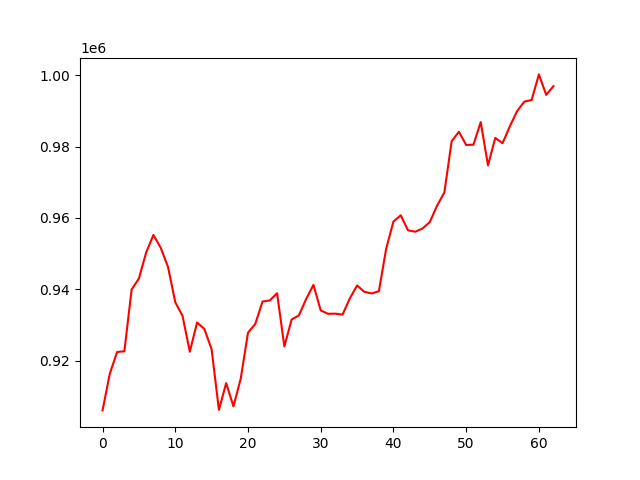

The data file committed next to this chart (first rows):
account_value, date, daily_return
906056, 2023-10-05, 
916353, 2023-10-06, 0.01136
922421, 2023-10-09, 0.006621
922627, 2023-10-10, 0.0002234
939921, 2023-10-11, 0.01874
943019, 2023-10-12, 0.003295
950313, 2023-10-13, 0.007735
955226, 2023-10-16, 0.00517
951616, 2023-10-17, -0.00378
946271, 2023-10-18, -0.005616
936372, 2023-10-19, -0.01046
932537, 2023-10-20, -0.004095
922487, 2023-10-23, -0.01078
930678, 2023-10-24, 0.00888
928896, 2023-10-25, -0.001915
923157, 2023-10-26, -0.006178
906202, 2023-10-27, -0.01837
913695, 2023-10-30, 0.008268
907185, 2023-10-31, -0.007126
914933, 2023-11-01, 0.008542
927839, 2023-11-02, 0.01411
930271, 2023-11-03, 0.00262
936566, 2023-11-06, 0.006767
936877, 2023-11-07, 0.0003324
938895, 2023-11-08, 0.002153
923959, 2023-11-09, -0.01591
931530, 2023-11-10, 0.008195
932688, 2023-11-13, 0.001244
937289, 2023-11-14, 0.004933
941223, 2023-11-15, 0.004197
934063, 2023-11-16, -0.007608
933129, 2023-11-17, -0.001
933160, 2023-11-20, 3.389598474012878e-05
932903, 2023-11-21, -0.0002755
937418, 2023-11-22, 0.004839
941071, 2023-11-24, 0.003897
939277, 2023-11-27, -0.001906
938836, 2023-11-28, -0.0004701
939470, 2023-11-29, 0.0006758
951377, 2023-11-30, 0.01267
958980, 2023-12-01, 0.007992
960726, 2023-12-04, 0.00182
956513, 2023-12-05, -0.004385
956127, 2023-12-06, -0.0004042
957028, 2023-12-07, 0.0009424
958838, 2023-12-08, 0.001892
963441, 2023-12-11, 0.0048
967101, 2023-12-12, 0.003799
981484, 2023-12-13, 0.01487
984131, 2023-12-14, 0.002697
980424, 2023-12-15, -0.003766
980517, 2023-12-18, 9.5024221539175e-05
986853, 2023-12-19, 0.006461
974702, 2023-12-20, -0.01231
982401, 2023-12-21, 0.007899
980915, 2023-12-22, -0.001513
985651, 2023-12-26, 0.004829
989905, 2023-12-27, 0.004315
992588, 2023-12-28, 0.00271
993043, 2023-12-29, 0.0004591
... 3 more rows
